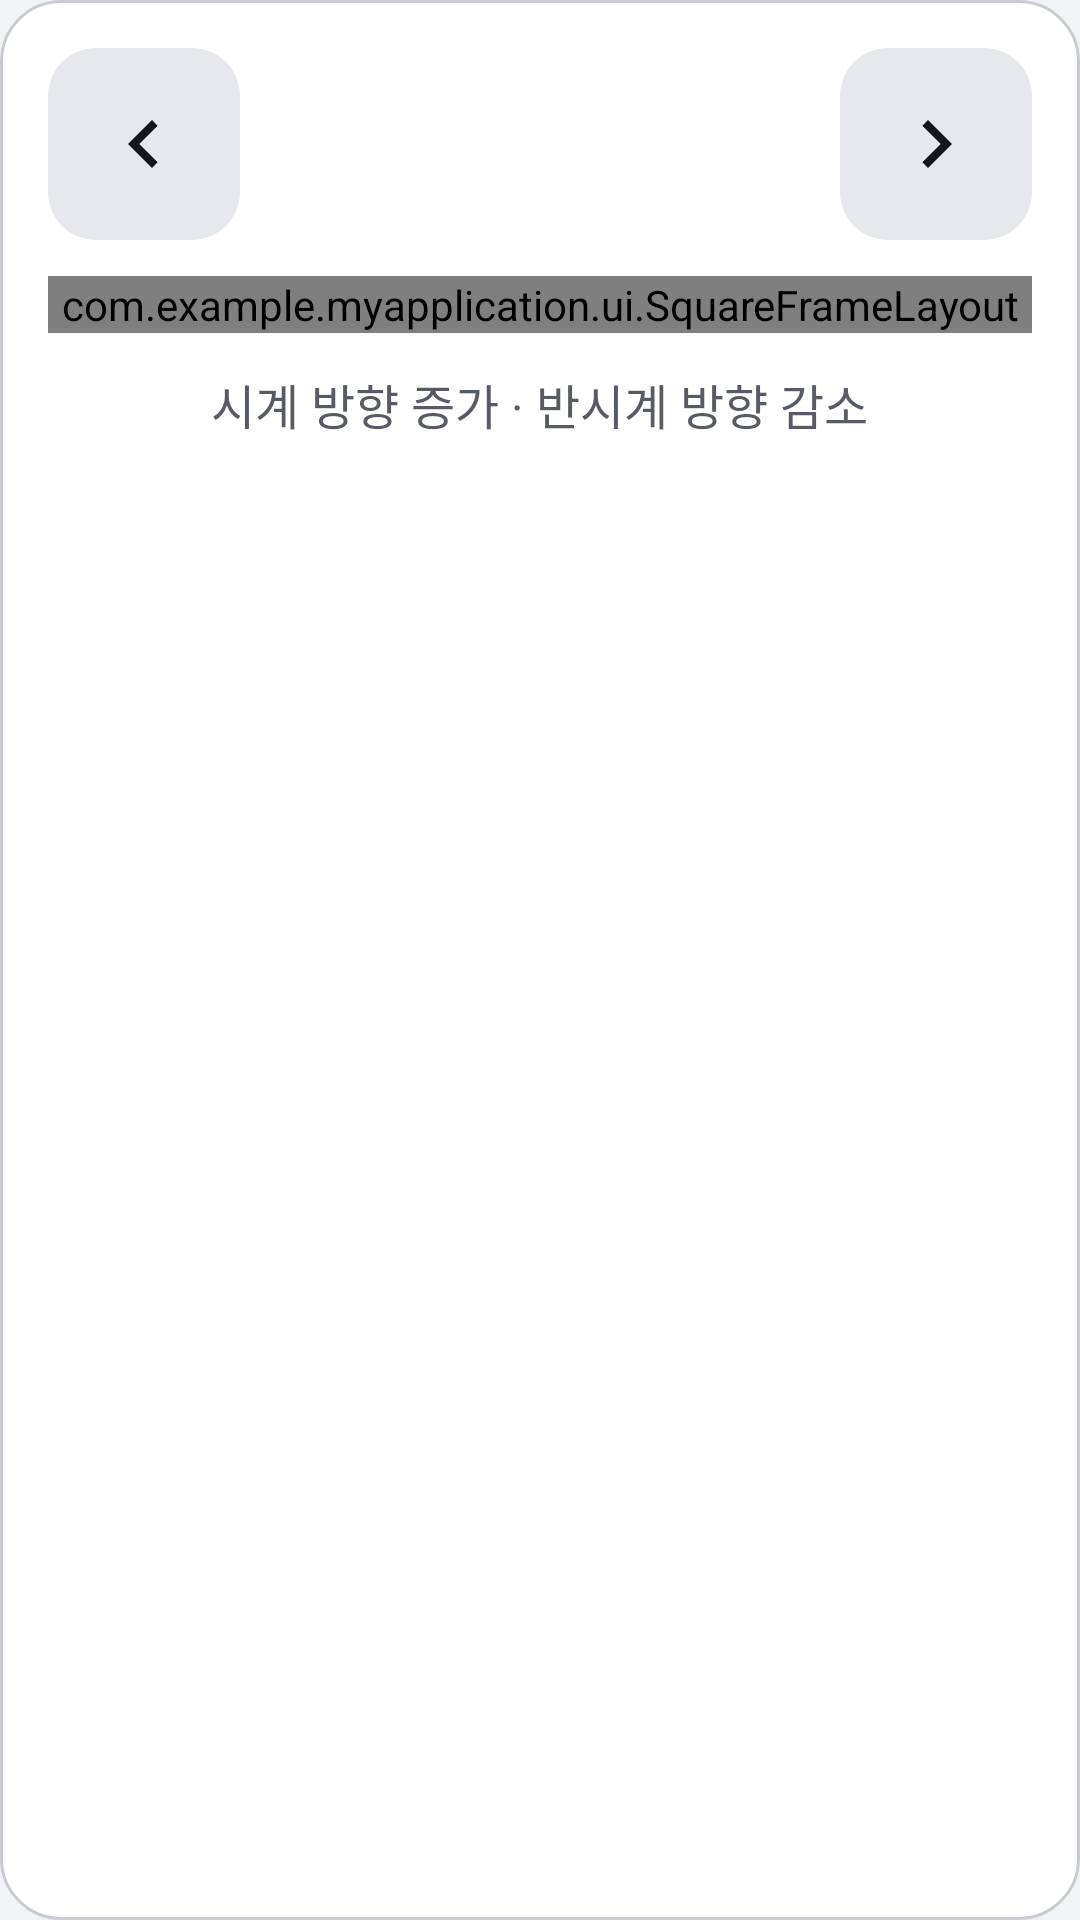

The Android layout XML behind this screen, and the referenced resources:
<!-- AndroidManifest.xml: application theme Theme.MyApplication -->
<!-- res/layout/view_dial_card.xml -->
<?xml version="1.0" encoding="utf-8"?>
<LinearLayout xmlns:android="http://schemas.android.com/apk/res/android"
    xmlns:tools="http://schemas.android.com/tools"
    android:layout_width="match_parent"
    android:layout_height="wrap_content"
    android:background="@drawable/bg_cockpit_card"
    android:gravity="center_horizontal"
    android:orientation="vertical"
    android:padding="16dp">

    <LinearLayout
        android:layout_width="match_parent"
        android:layout_height="wrap_content"
        android:gravity="center_vertical"
        android:orientation="horizontal">

        <ImageButton
            android:id="@+id/dial_prev"
            android:layout_width="64dp"
            android:layout_height="64dp"
            android:background="@drawable/bg_icon_button"
            android:contentDescription="@string/prev_function"
            android:src="@drawable/ic_chevron_left" />

        <TextView
            android:id="@+id/dial_title"
            android:layout_width="0dp"
            android:layout_height="wrap_content"
            android:layout_weight="1"
            android:ellipsize="end"
            android:gravity="center"
            android:maxLines="1"
            android:paddingHorizontal="8dp"
            android:textAppearance="@style/TextAppearance.Pleos.Title"
            tools:text="공조 온도" />

        <ImageButton
            android:id="@+id/dial_next"
            android:layout_width="64dp"
            android:layout_height="64dp"
            android:background="@drawable/bg_icon_button"
            android:contentDescription="@string/next_function"
            android:src="@drawable/ic_chevron_right" />
    </LinearLayout>

    <com.example.myapplication.ui.SquareFrameLayout
        android:layout_width="match_parent"
        android:layout_height="wrap_content"
        android:layout_marginTop="12dp">

        <FrameLayout
            android:id="@+id/dial_zone"
            android:layout_width="match_parent"
            android:layout_height="match_parent"
            android:background="@drawable/bg_touch_zone"
            android:clickable="true"
            android:focusable="false">

            <View
                android:layout_width="match_parent"
                android:layout_height="match_parent"
                android:layout_margin="20dp"
                android:background="@drawable/bg_dial_guide_ring" />

            <TextView
                android:id="@+id/dial_value"
                android:layout_width="wrap_content"
                android:layout_height="wrap_content"
                android:layout_gravity="center"
                android:maxLines="1"
                android:textAppearance="@style/TextAppearance.Pleos.Headline"
                tools:text="22.0°C" />
        </FrameLayout>
    </com.example.myapplication.ui.SquareFrameLayout>

    <TextView
        android:layout_width="wrap_content"
        android:layout_height="wrap_content"
        android:layout_marginTop="12dp"
        android:gravity="center"
        android:text="@string/dial_hint"
        android:textAppearance="@style/TextAppearance.Pleos.Label" />
</LinearLayout>
<!-- resources referenced by this layout -->
<resources>
  <!-- drawable bg_cockpit_card (drawable) -->
  <?xml version="1.0" encoding="utf-8"?>
  <shape xmlns:android="http://schemas.android.com/apk/res/android"
      android:shape="rectangle">
      <solid android:color="@color/pleos_surface" />
      <stroke
          android:width="1dp"
          android:color="@color/pleos_divider" />
      <corners android:radius="20dp" />
  </shape>
  <!-- drawable bg_dial_guide_ring (drawable) -->
  <?xml version="1.0" encoding="utf-8"?>
  <shape xmlns:android="http://schemas.android.com/apk/res/android"
      android:shape="oval">
      <solid android:color="@android:color/transparent" />
      <stroke
          android:width="3dp"
          android:color="@color/pleos_track" />
  </shape>
  <!-- drawable bg_icon_button (drawable) -->
  <?xml version="1.0" encoding="utf-8"?>
  <ripple xmlns:android="http://schemas.android.com/apk/res/android"
      android:color="@color/pleos_divider">
      <item android:drawable="@drawable/bg_segment_unselected" />
      <item android:id="@android:id/mask">
          <shape android:shape="rectangle">
              <solid android:color="#FFFFFF" />
              <corners android:radius="16dp" />
          </shape>
      </item>
  </ripple>
  <!-- drawable ic_chevron_left (drawable) -->
  <?xml version="1.0" encoding="utf-8"?>
  <vector xmlns:android="http://schemas.android.com/apk/res/android"
      android:width="32dp"
      android:height="32dp"
      android:autoMirrored="true"
      android:tint="@color/pleos_text_primary"
      android:viewportWidth="24"
      android:viewportHeight="24">
      <path
          android:fillColor="#FFFFFFFF"
          android:pathData="M15.41,7.41L14,6l-6,6 6,6 1.41,-1.41L10.83,12z" />
  </vector>
  <!-- drawable ic_chevron_right (drawable) -->
  <?xml version="1.0" encoding="utf-8"?>
  <vector xmlns:android="http://schemas.android.com/apk/res/android"
      android:width="32dp"
      android:height="32dp"
      android:autoMirrored="true"
      android:tint="@color/pleos_text_primary"
      android:viewportWidth="24"
      android:viewportHeight="24">
      <path
          android:fillColor="#FFFFFFFF"
          android:pathData="M10,6L8.59,7.41 13.17,12l-4.58,4.59L10,18l6,-6z" />
  </vector>
  <string name="dial_hint">시계 방향 증가 · 반시계 방향 감소</string>
  <string name="next_function">다음 기능</string>
  <string name="prev_function">이전 기능</string>
  <style name="TextAppearance.Pleos.Headline" parent="">
          <item name="android:textSize">32sp</item>
          <item name="android:textStyle">bold</item>
          <item name="android:textColor">@color/pleos_text_primary</item>
      </style>
  <style name="TextAppearance.Pleos.Label" parent="">
          <item name="android:textSize">16sp</item>
          <item name="android:textColor">@color/pleos_text_secondary</item>
      </style>
  <style name="TextAppearance.Pleos.Title" parent="">
          <item name="android:textSize">22sp</item>
          <item name="android:textStyle">bold</item>
          <item name="android:textColor">@color/pleos_text_primary</item>
      </style>
  <color name="pleos_surface">#FFFFFF</color>
  <color name="pleos_divider">#C9CDD3</color>
  <color name="pleos_track">#D5D9DF</color>
  <!-- drawable bg_segment_unselected (drawable) -->
  <?xml version="1.0" encoding="utf-8"?>
  <shape xmlns:android="http://schemas.android.com/apk/res/android"
      android:shape="rectangle">
      <solid android:color="@color/pleos_surface_variant" />
      <corners android:radius="16dp" />
  </shape>
  <color name="pleos_surface_variant">#E6E8EC</color>
  <color name="pleos_accent">#0B63CE</color>
  <color name="pleos_text_primary">#14161A</color>
  <color name="pleos_text_secondary">#565B64</color>
  <color name="pleos_on_accent">#FFFFFF</color>
  <color name="pleos_bg">#F2F3F5</color>
</resources>
